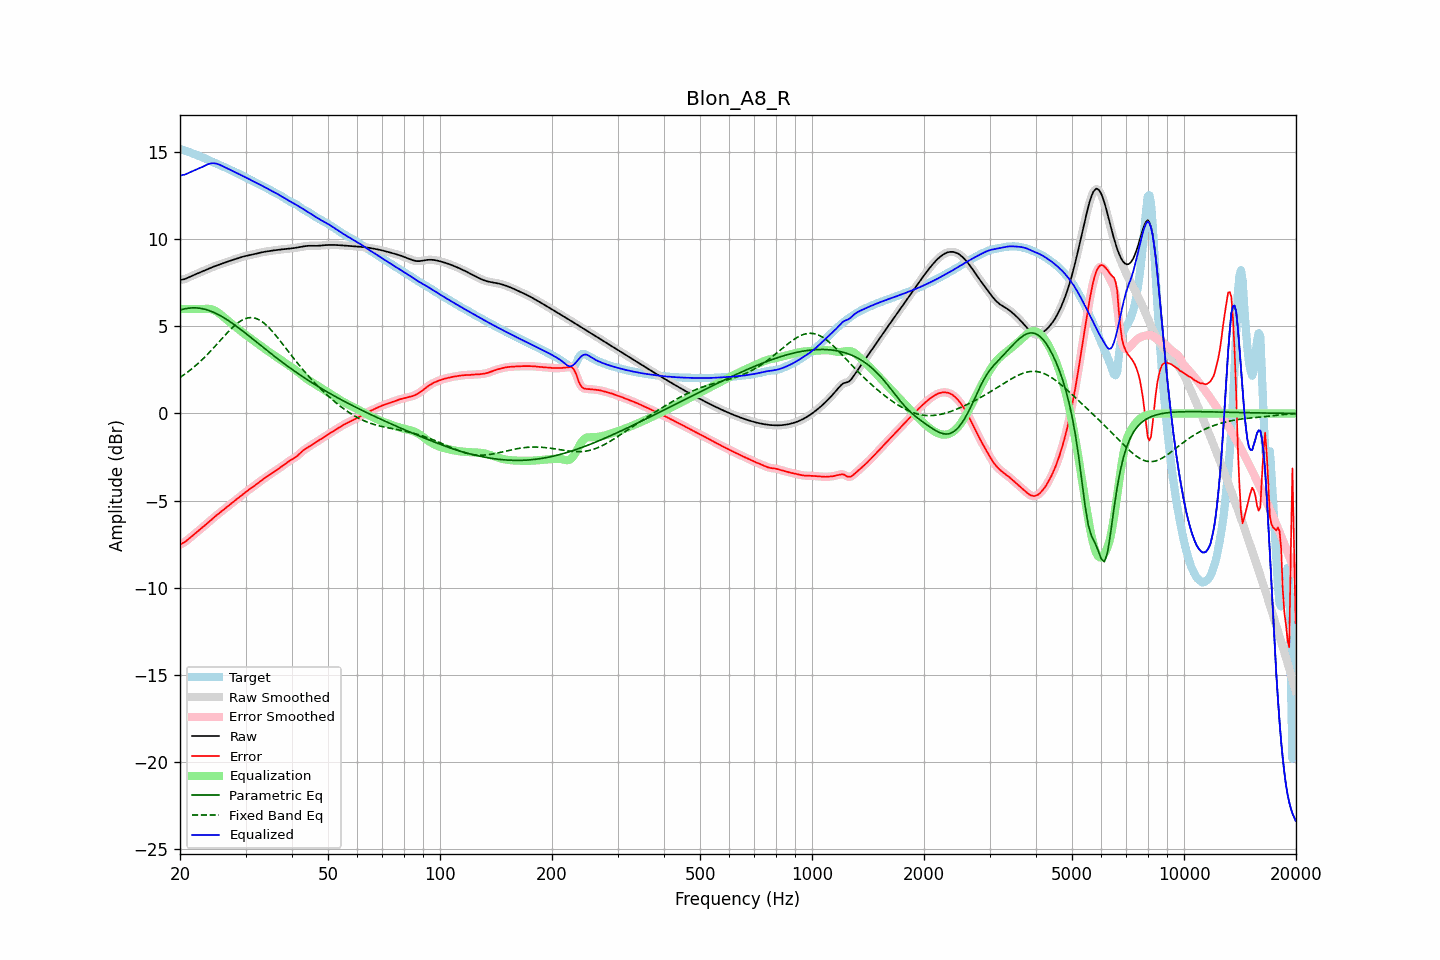

The data file committed next to this chart (first rows):
frequency, raw, error, smoothed, error_smoothed, equalization, parametric_eq, fixed_band_eq, equalized_raw, equalized_smoothed, target
20.00, 7.67, -7.53, 7.67, -7.53, 6.00, 5.94, 2.07, 13.67, 13.67, 15.20
20.20, 7.69, -7.48, 7.68, -7.49, 6.00, 5.97, 2.13, 13.69, 13.68, 15.17
20.40, 7.70, -7.43, 7.70, -7.43, 6.00, 5.99, 2.19, 13.70, 13.70, 15.13
20.61, 7.72, -7.38, 7.72, -7.38, 6.00, 6.01, 2.26, 13.72, 13.72, 15.10
20.81, 7.76, -7.31, 7.76, -7.31, 6.00, 6.03, 2.33, 13.76, 13.76, 15.07
21.02, 7.80, -7.24, 7.80, -7.24, 6.00, 6.04, 2.40, 13.80, 13.80, 15.04
21.23, 7.84, -7.16, 7.84, -7.16, 6.00, 6.06, 2.47, 13.84, 13.84, 15.00
21.44, 7.88, -7.08, 7.88, -7.08, 6.00, 6.06, 2.54, 13.88, 13.88, 14.97
21.66, 7.93, -7.01, 7.93, -7.01, 6.00, 6.07, 2.61, 13.93, 13.93, 14.93
21.87, 7.97, -6.93, 7.97, -6.93, 6.00, 6.07, 2.69, 13.97, 13.97, 14.90
22.09, 8.01, -6.85, 8.01, -6.85, 6.00, 6.06, 2.77, 14.01, 14.01, 14.86
22.31, 8.05, -6.78, 8.05, -6.78, 6.00, 6.06, 2.85, 14.05, 14.05, 14.82
22.54, 8.08, -6.70, 8.08, -6.70, 6.00, 6.05, 2.94, 14.08, 14.08, 14.78
22.76, 8.12, -6.62, 8.12, -6.62, 6.00, 6.03, 3.02, 14.12, 14.12, 14.75
22.99, 8.16, -6.55, 8.16, -6.55, 6.00, 6.02, 3.11, 14.16, 14.16, 14.71
23.22, 8.20, -6.47, 8.20, -6.47, 6.01, 5.99, 3.20, 14.21, 14.21, 14.67
23.45, 8.24, -6.39, 8.24, -6.39, 6.01, 5.97, 3.29, 14.26, 14.26, 14.63
23.69, 8.28, -6.30, 8.28, -6.30, 6.01, 5.94, 3.39, 14.30, 14.30, 14.59
23.92, 8.32, -6.22, 8.32, -6.22, 6.01, 5.91, 3.48, 14.33, 14.33, 14.55
24.16, 8.36, -6.14, 8.36, -6.14, 6.00, 5.88, 3.58, 14.36, 14.36, 14.50
24.40, 8.40, -6.06, 8.40, -6.06, 5.97, 5.85, 3.68, 14.37, 14.37, 14.46
24.65, 8.44, -5.98, 8.44, -5.98, 5.94, 5.81, 3.78, 14.37, 14.37, 14.42
24.89, 8.47, -5.90, 8.47, -5.90, 5.89, 5.76, 3.88, 14.36, 14.36, 14.37
25.14, 8.50, -5.83, 8.50, -5.83, 5.84, 5.72, 3.98, 14.34, 14.34, 14.33
25.39, 8.53, -5.76, 8.54, -5.76, 5.77, 5.67, 4.08, 14.31, 14.31, 14.29
25.65, 8.57, -5.69, 8.57, -5.69, 5.70, 5.62, 4.19, 14.27, 14.27, 14.26
25.91, 8.60, -5.62, 8.60, -5.62, 5.62, 5.57, 4.29, 14.23, 14.23, 14.22
26.16, 8.63, -5.54, 8.64, -5.54, 5.55, 5.52, 4.39, 14.18, 14.18, 14.18
26.43, 8.67, -5.47, 8.67, -5.47, 5.47, 5.46, 4.49, 14.14, 14.14, 14.14
26.69, 8.70, -5.39, 8.70, -5.39, 5.39, 5.40, 4.59, 14.09, 14.09, 14.10
26.96, 8.73, -5.32, 8.73, -5.32, 5.32, 5.34, 4.69, 14.05, 14.05, 14.05
27.23, 8.77, -5.24, 8.77, -5.24, 5.24, 5.28, 4.78, 14.01, 14.01, 14.01
27.50, 8.80, -5.16, 8.80, -5.16, 5.17, 5.22, 4.88, 13.96, 13.96, 13.96
27.77, 8.83, -5.09, 8.83, -5.09, 5.09, 5.15, 4.96, 13.92, 13.92, 13.92
28.05, 8.86, -5.01, 8.86, -5.02, 5.02, 5.08, 5.05, 13.87, 13.87, 13.87
28.33, 8.89, -4.94, 8.89, -4.94, 4.94, 5.02, 5.13, 13.83, 13.83, 13.83
28.62, 8.92, -4.87, 8.92, -4.87, 4.87, 4.95, 5.20, 13.78, 13.78, 13.79
28.90, 8.95, -4.80, 8.95, -4.80, 4.79, 4.88, 5.27, 13.74, 13.74, 13.74
29.19, 8.98, -4.72, 8.98, -4.72, 4.72, 4.81, 5.33, 13.70, 13.70, 13.70
29.48, 9.00, -4.65, 9.00, -4.65, 4.65, 4.74, 5.38, 13.65, 13.65, 13.65
29.78, 9.03, -4.57, 9.03, -4.57, 4.58, 4.67, 5.43, 13.60, 13.60, 13.60
30.08, 9.05, -4.50, 9.05, -4.50, 4.51, 4.59, 5.46, 13.56, 13.56, 13.55
30.38, 9.07, -4.44, 9.07, -4.44, 4.44, 4.52, 5.49, 13.51, 13.51, 13.50
30.68, 9.09, -4.37, 9.09, -4.37, 4.37, 4.45, 5.50, 13.46, 13.46, 13.46
30.99, 9.11, -4.31, 9.11, -4.31, 4.30, 4.37, 5.51, 13.41, 13.41, 13.41
31.30, 9.13, -4.24, 9.13, -4.24, 4.24, 4.30, 5.50, 13.36, 13.36, 13.37
31.61, 9.15, -4.17, 9.15, -4.17, 4.17, 4.22, 5.49, 13.32, 13.32, 13.32
31.93, 9.17, -4.10, 9.17, -4.10, 4.10, 4.15, 5.46, 13.27, 13.27, 13.27
32.24, 9.19, -4.03, 9.19, -4.03, 4.03, 4.08, 5.43, 13.23, 13.23, 13.23
32.57, 9.22, -3.96, 9.22, -3.96, 3.96, 4.00, 5.39, 13.18, 13.18, 13.18
32.89, 9.24, -3.89, 9.24, -3.89, 3.89, 3.93, 5.34, 13.13, 13.13, 13.13
33.22, 9.26, -3.82, 9.26, -3.82, 3.82, 3.85, 5.28, 13.08, 13.08, 13.08
33.55, 9.28, -3.76, 9.28, -3.76, 3.76, 3.78, 5.21, 13.03, 13.03, 13.03
33.89, 9.29, -3.69, 9.29, -3.69, 3.69, 3.70, 5.13, 12.98, 12.98, 12.98
34.23, 9.31, -3.63, 9.31, -3.63, 3.63, 3.63, 5.05, 12.93, 12.93, 12.94
34.57, 9.32, -3.56, 9.32, -3.56, 3.56, 3.56, 4.96, 12.89, 12.89, 12.89
34.92, 9.34, -3.50, 9.34, -3.50, 3.50, 3.48, 4.86, 12.84, 12.84, 12.84
35.27, 9.35, -3.44, 9.35, -3.44, 3.44, 3.41, 4.76, 12.79, 12.79, 12.79
35.62, 9.36, -3.38, 9.36, -3.38, 3.38, 3.34, 4.66, 12.74, 12.74, 12.74
35.97, 9.37, -3.32, 9.37, -3.32, 3.32, 3.27, 4.55, 12.69, 12.69, 12.69
... 635 more rows
